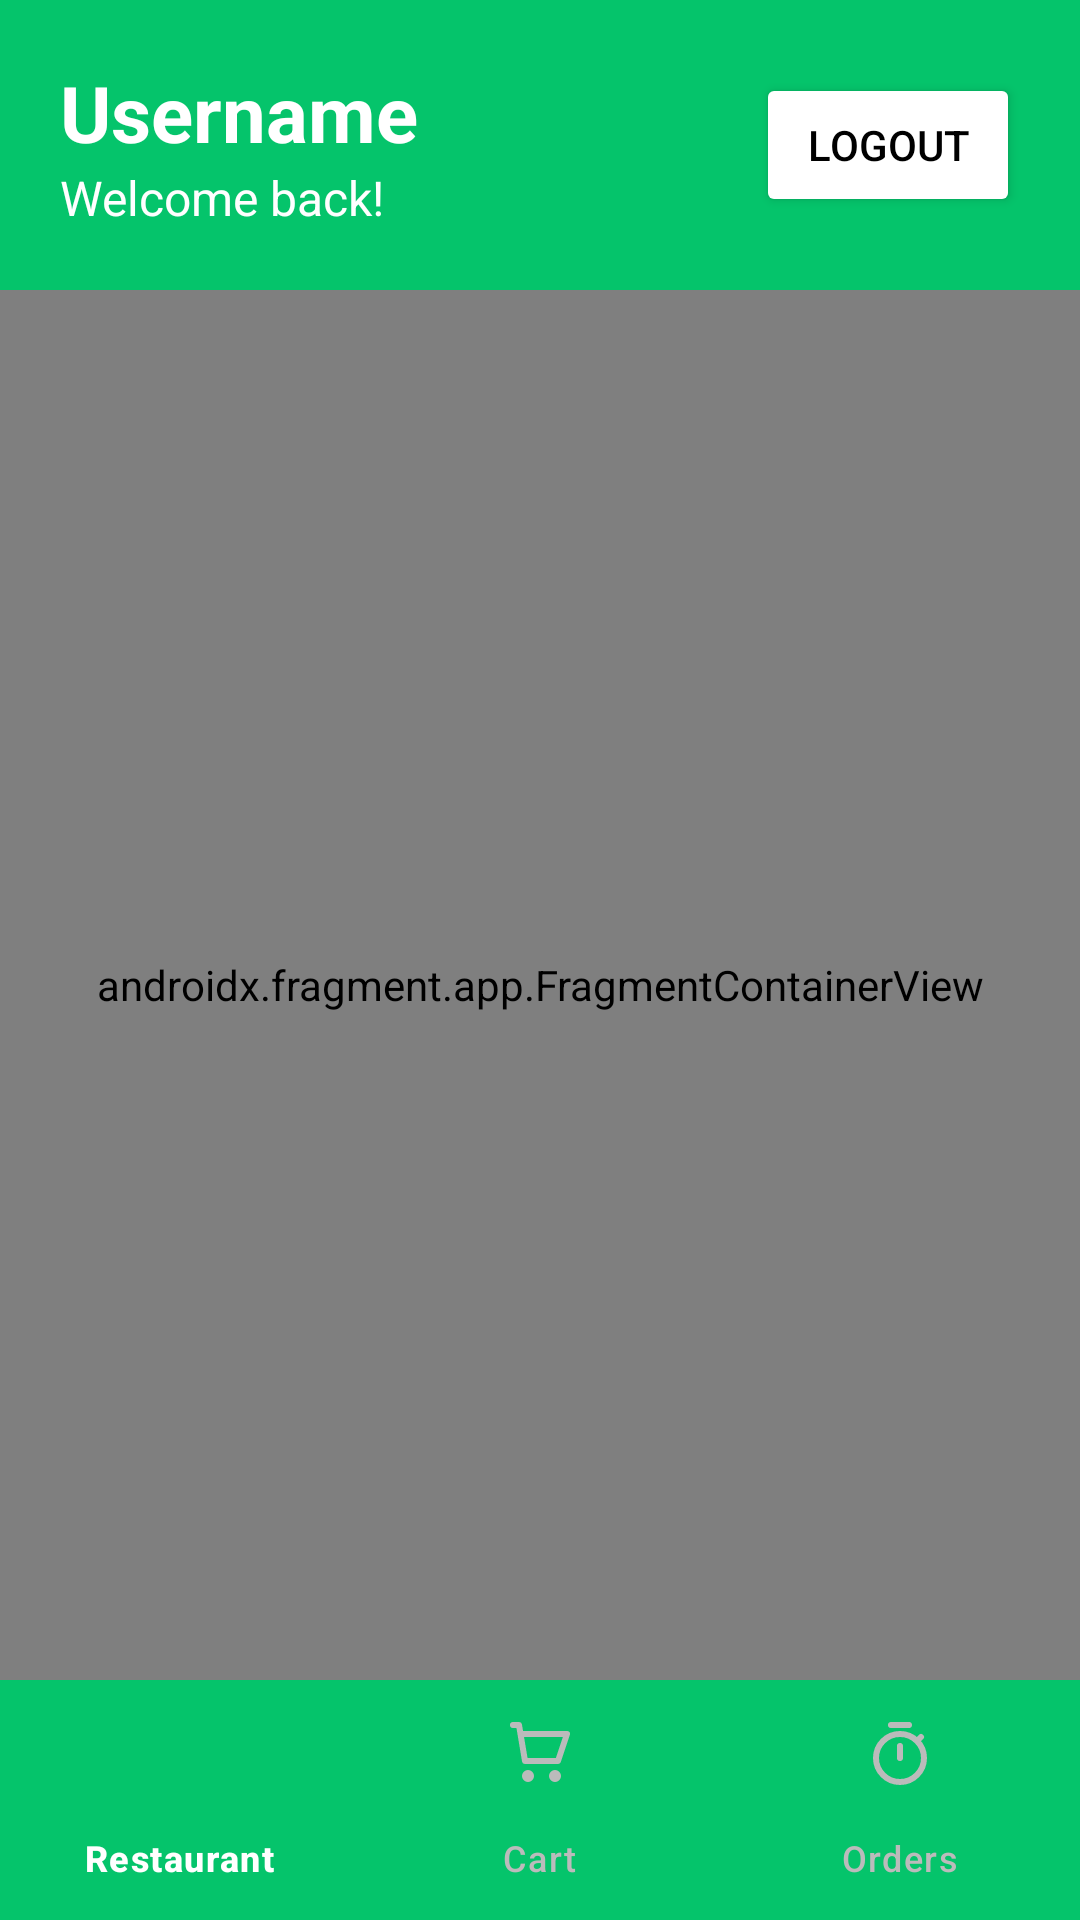

Layout XML and referenced resources for this Android screen:
<!-- AndroidManifest.xml: application theme Theme.FoodOrdering -->
<!-- res/layout/activity_main.xml -->
<?xml version="1.0" encoding="utf-8"?>
<androidx.constraintlayout.widget.ConstraintLayout xmlns:android="http://schemas.android.com/apk/res/android"
    xmlns:app="http://schemas.android.com/apk/res-auto"
    xmlns:tools="http://schemas.android.com/tools"
    android:layout_width="match_parent"
    android:layout_height="match_parent"
    tools:context=".MainActivity"
    android:orientation="vertical"
    android:gravity="center">

    <com.google.android.material.appbar.AppBarLayout
        android:id="@+id/appBarLayout"
        android:layout_width="match_parent"
        android:layout_height="wrap_content"
        android:layout_weight="0"
        app:layout_constraintEnd_toEndOf="parent"
        app:layout_constraintStart_toStartOf="parent"
        app:layout_constraintTop_toTopOf="parent">

        <LinearLayout
            android:layout_width="match_parent"
            android:layout_height="match_parent"
            android:padding="20dp"
            android:background="@color/primary"
            android:gravity="center"
            android:orientation="horizontal">

            <LinearLayout
                android:layout_width="wrap_content"
                android:layout_height="wrap_content"
                android:orientation="vertical"
                android:layout_weight="1">

                <TextView
                    android:id="@+id/tvUsername"
                    android:layout_width="wrap_content"
                    android:layout_height="wrap_content"
                    android:text="Username"
                    android:textSize="26sp"
                    android:textStyle="bold"
                    android:textColor="@color/white" />

                <TextView
                    android:layout_width="wrap_content"
                    android:layout_height="wrap_content"
                    android:text="Welcome back!"
                    android:textColor="@color/white"
                    android:textSize="16sp" />
                
            </LinearLayout>

            <Button
                android:id="@+id/btnLogout"
                android:layout_width="wrap_content"
                android:layout_height="wrap_content"
                android:backgroundTint="@color/white"
                android:text="Logout"
                android:textColor="@color/black" />

        </LinearLayout>

    </com.google.android.material.appbar.AppBarLayout>

    <androidx.fragment.app.FragmentContainerView
        android:id="@+id/fragmentContainerView"
        android:name="androidx.navigation.fragment.NavHostFragment"
        android:layout_width="match_parent"
        android:layout_height="0dp"
        android:layout_weight="1"
        app:defaultNavHost="true"
        app:layout_constraintBottom_toTopOf="@+id/bottomNav"
        app:layout_constraintEnd_toEndOf="parent"
        app:layout_constraintStart_toStartOf="parent"
        app:layout_constraintTop_toBottomOf="@+id/appBarLayout"
        app:navGraph="@navigation/nav_graph" />

    <com.google.android.material.bottomnavigation.BottomNavigationView
        android:id="@+id/bottomNav"
        android:layout_width="match_parent"
        android:layout_height="wrap_content"
        app:layout_constraintBottom_toBottomOf="parent"
        app:layout_constraintEnd_toEndOf="parent"
        app:layout_constraintStart_toStartOf="parent"
        android:background="@color/primary"
        app:itemTextColor="@color/bottom_nav_color"
        app:itemIconTint="@color/bottom_nav_color"
        app:itemActiveIndicatorStyle="@null"
        app:menu="@menu/bottom_nav_menu" />

</androidx.constraintlayout.widget.ConstraintLayout>
<!-- resources referenced by this layout -->
<resources>
  <color name="black">#FF000000</color>
  <color name="primary">#05c46b</color>
  <color name="white">#FFFFFFFF</color>
  <style name="Theme.FoodOrdering" parent="Base.Theme.FoodOrdering" />
  <style name="Base.Theme.FoodOrdering" parent="Theme.Material3.DayNight.NoActionBar">
          
          <item name="colorPrimary">@color/primary</item>
      </style>
</resources>
